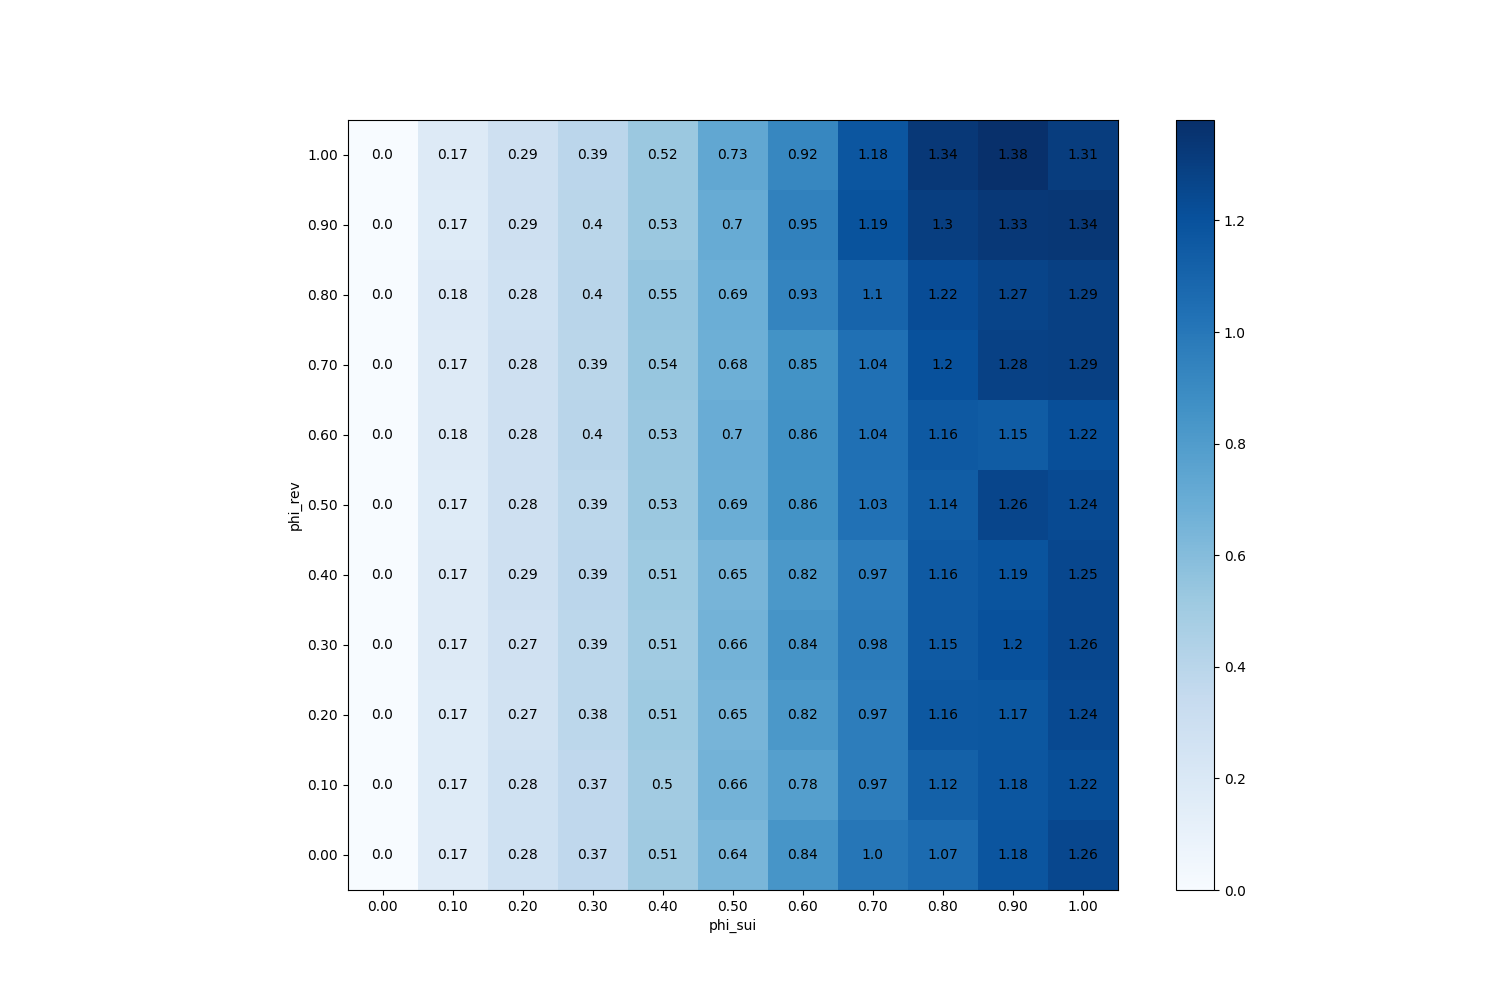

Values plotted in this chart, from the file beside it:
phi_sui, phi_rev
(0.0, 0.0), 0.0
(0.0, 0.1), 0.0
(0.0, 0.2), 0.0
(0.0, 0.3), 0.0
(0.0, 0.4), 0.0
(0.0, 0.5), 0.0
(0.0, 0.6), 0.0
(0.0, 0.7), 0.0
(0.0, 0.8), 0.0
(0.0, 0.9), 0.0
(0.0, 1.0), 0.0
(0.1, 0.0), 0.1667
(0.1, 0.1), 0.1674
(0.1, 0.2), 0.1702
(0.1, 0.3), 0.1744
(0.1, 0.4), 0.175
(0.1, 0.5), 0.1722
(0.1, 0.6), 0.1774
(0.1, 0.7), 0.1731
(0.1, 0.8), 0.1837
(0.1, 0.9), 0.1698
(0.1, 1.0), 0.175
(0.2, 0.0), 0.2759
(0.2, 0.1), 0.2802
(0.2, 0.2), 0.2685
(0.2, 0.3), 0.2744
(0.2, 0.4), 0.2895
(0.2, 0.5), 0.2841
(0.2, 0.6), 0.2811
(0.2, 0.7), 0.2827
(0.2, 0.8), 0.2796
(0.2, 0.9), 0.2886
(0.2, 1.0), 0.289
(0.3, 0.0), 0.3686
(0.3, 0.1), 0.3687
(0.3, 0.2), 0.3844
(0.3, 0.3), 0.3873
(0.3, 0.4), 0.3885
(0.3, 0.5), 0.3877
(0.3, 0.6), 0.3999
(0.3, 0.7), 0.3946
(0.3, 0.8), 0.3992
(0.3, 0.9), 0.3979
(0.3, 1.0), 0.3922
(0.4, 0.0), 0.5078
(0.4, 0.1), 0.5012
(0.4, 0.2), 0.5129
(0.4, 0.3), 0.5066
(0.4, 0.4), 0.5131
(0.4, 0.5), 0.5276
(0.4, 0.6), 0.5334
(0.4, 0.7), 0.5393
(0.4, 0.8), 0.5487
(0.4, 0.9), 0.5271
(0.4, 1.0), 0.5247
(0.5, 0.0), 0.6385
(0.5, 0.1), 0.6582
(0.5, 0.2), 0.6499
(0.5, 0.3), 0.662
(0.5, 0.4), 0.6501
... 61 more rows
